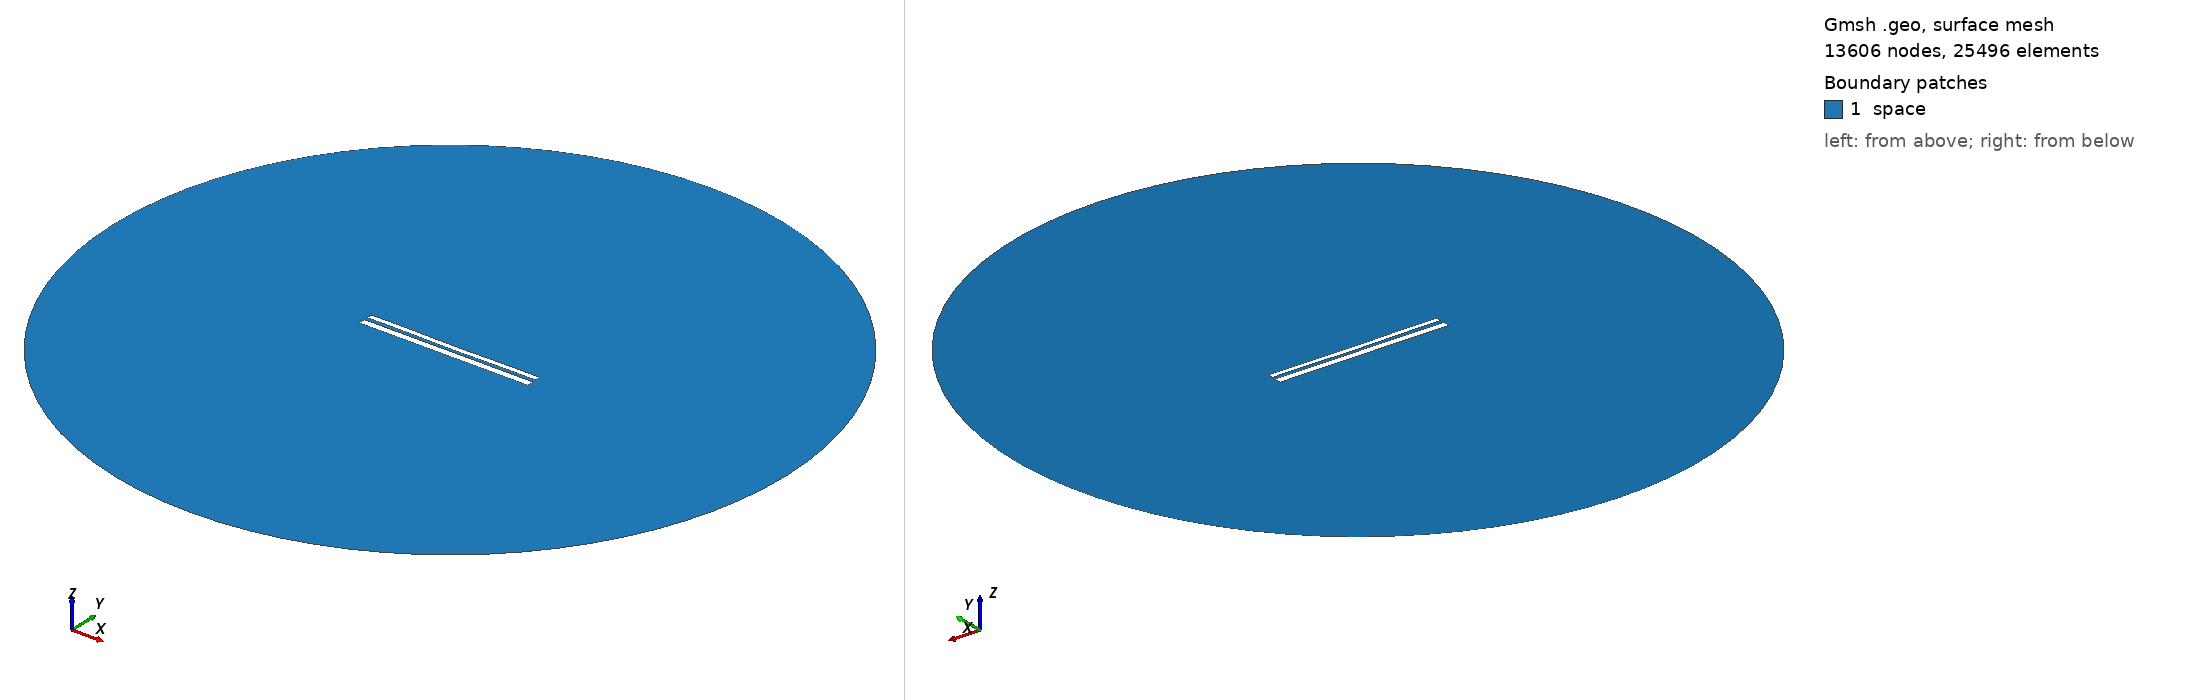

Gmsh geometry script, surface-meshed: 13606 nodes, 25496 surface elements. Boundary patches (legend numbers): 1 space. Left view from above one corner, right view from below the opposite corner. Legend entries are the model's physical surfaces. The drawing asked Gmsh for element sizes between 1% and 20% of the model's largest extent; the script's own settings can give other sizes.

=== 10639.geo (drawn) ===
//---------------------------------------
// Geometry kernel
//---------------------------------------

SetFactory("OpenCASCADE");



//---------------------------------------
// Parameters of the geometry
//---------------------------------------

// Overetch of the upper plate
overetch = 0.375;

// Distance between the plates
distance = 2.0;

// Discretization over the x axis (for the deformation)
nx = 50; 

// Length of the plate
L = 100 - overetch; 

// Number of modes
n = 4; 

// 1st mode coefficient
coeff(1) = -0.15;
beta(1) = 0.596864 * 3.1415926535 / L;

// 2nd mode coefficient
coeff(2) = -0.15;
beta(2) = 1.49418 * 3.1415926535 / L;

// 3rd mode coefficient
coeff(3) = 0.0;
beta(3) = 2.50025 * 3.1415926535 / L;

// 4th mode coefficient
coeff(4) = 0.07499999999999998;
beta(4) = 3.49999 * 3.1415926535 / L;



//---------------------------------------
// Upper plate (deformed rectangle)
//---------------------------------------

// Coordiantes of the upper plate
xmin = -50;
xmax = 50 - overetch;

// Height of the upper plate
yheight = 4 - 2 * overetch;

// Indexes of the points
UpperID[] = {};
LowerID[] = {};
LeftID[] = {};
RightID[] = {};

// Point index
p = 1;

// Horizontal edges
For i In {1:nx}
    x = xmin + (i-1)*(xmax - xmin)/(nx-1);

    y_bottom = distance / 2 + overetch;
    For j In {1:n}
        C = (Cosh(beta(j)*L) + Cos(beta(j)*L)) / (Sinh(beta(j)*L) + Sin(beta(j)*L));
        y_bottom  = y_bottom + coeff(j) * (Cosh(beta(j)*(x+50)) - Cos(beta(j)*(x+50)) - C * (Sinh(beta(j)*(x+50)) - Sin(beta(j)*(x+50))));
    EndFor

    y_top = y_bottom + yheight;

    Point(p) = {x, y_top, 0, 1.0};
    UpperID[i] = p;
    p = p + 1;

    Point(p) = {x, y_bottom, 0, 1.0};
    LowerID[i] = p;
    p = p + 1;
EndFor

// Create point lists
UpperPts[] = {}; LowerPts[] = {};
For i In {1:nx}
  UpperPts[] += {UpperID[i]};
  LowerPts[] += {LowerID[i]};
EndFor

// Build splines
Spline(1) = {UpperPts[]};
Spline(2) = {LowerPts[]};
Line(3) = {LowerPts[nx-1], UpperPts[nx-1]};
Line(4) = {LowerPts[0], UpperPts[0]};

// Build the plane surface
Curve Loop(1) = {2, 3, -1, -4};
Plane Surface(1) = {1};



//---------------------------------------
// Lower plate (rectangle)
//---------------------------------------

// Vertices
Point(1001) = {-50, -1, 0, 1.0};
Point(1002) = { 50, -1, 0, 1.0};
Point(1003) = { 50,  -5, 0, 1.0};
Point(1004) = {-50,  -5, 0, 1.0};

// Edges
Line(5) = {1001, 1002};
Line(6) = {1002, 1003};
Line(7) = {1003, 1004};
Line(8) = {1004, 1001};

// Plane surface
Line Loop(2) = {5, 6, 7, 8};
Plane Surface(2) = {2}; 



//---------------------------------------
// Outer (fictious) boundary
//---------------------------------------

// Points
Point(1005) = {0, 0, 0};       // Center
Point(1006) = {200, 0, 0};     // Start point
Point(1007) = {0, 200, 0};     // 90 degrees
Point(1008) = {-200, 0, 0};    // 180 degrees
Point(1009) = {0, -200, 0};    // 270 degrees

// Circle arcs (each needs start, center, end)
Circle(9) = {1006, 1005, 1007};
Circle(10) = {1007, 1005, 1008};
Circle(11) = {1008, 1005, 1009};
Circle(12) = {1009, 1005, 1006};

// Plane surface for the entire domain
Curve Loop(3) = {9, 10, 11, 12};
Surface(3) = {3};

// Subtract the plates from the whole domain to obtain the actual domain where we want to solve the equations
BooleanDifference{ Surface{3}; Delete; }{ Surface{1}; Surface{2}; Delete; }




//---------------------------------------
// Transfinite Lines/Curves
//---------------------------------------

// Set the number of points on the boundaries
r = 7;

// Plates
Transfinite Curve {1, 2} = 50*r Using Progression 1;
Transfinite Curve {3, 4} = 2*r Using Progression 1;
Transfinite Line {5, 7} = 50*r Using Progression 1;
Transfinite Line {6, 8} = 2*r Using Progression 1;

// Outer boundary
Transfinite Line {9, 10, 11, 12} = 20 Using Progression 1;



//---------------------------------------
// Physical groups
//---------------------------------------                

// Physical curves (boundaries)
Physical Line("force_segment", 10) = {2};
Physical Line("upper_plate", 11) = {1, 3, 4};
Physical Line("lower_plate", 12) = {5, 6, 7, 8};
Physical Line("boundary", 20) = {9, 10, 11, 12};

// Physical Surfaces
Physical Surface("space", 30) = {3};



//---------------------------------------
// 6. Generate the Mesh
//---------------------------------------

// 2D mesh generation
Mesh 2;
